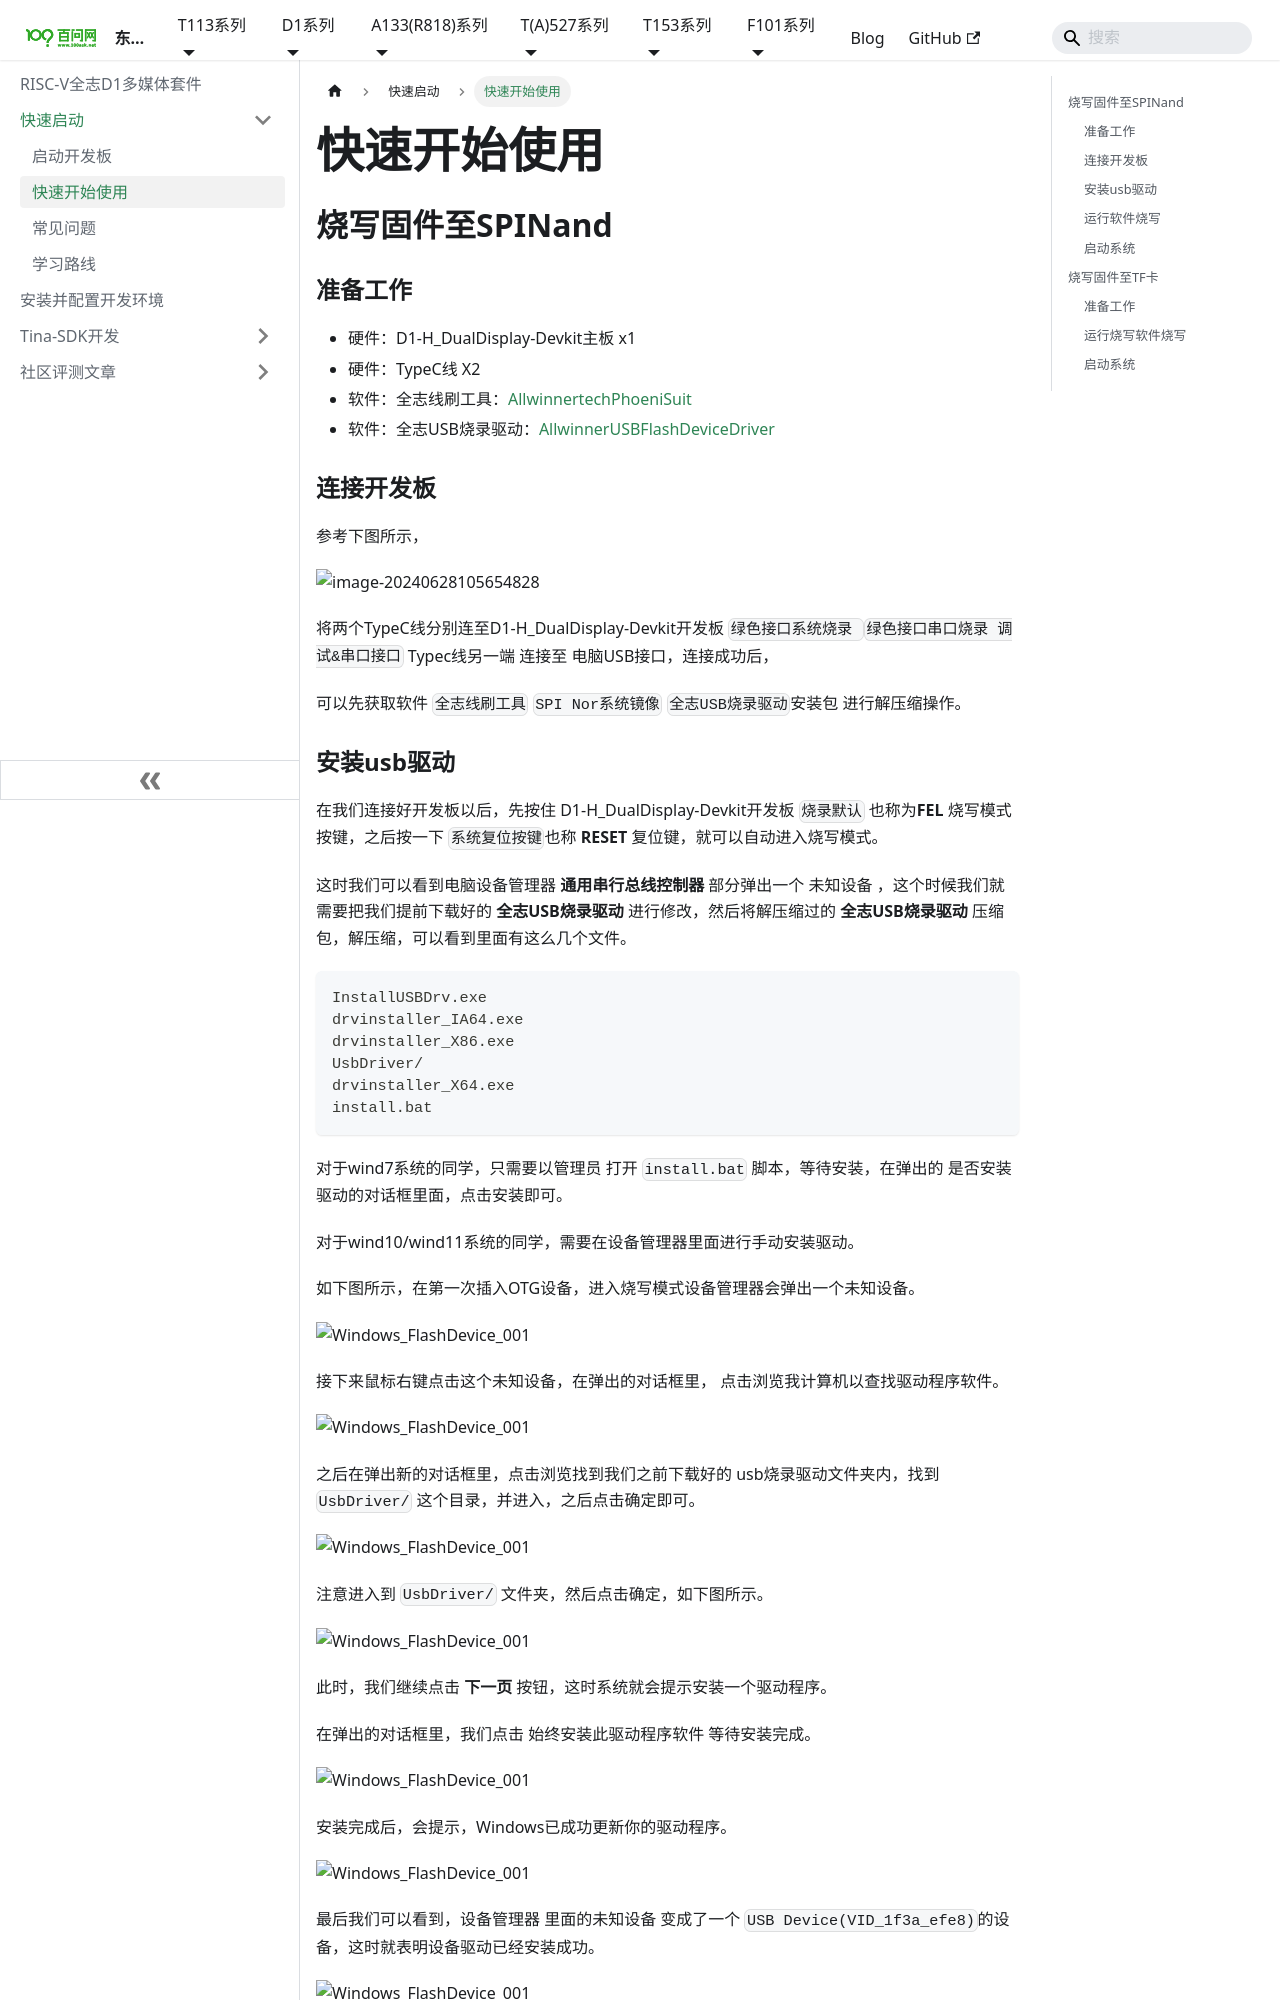

repository: 100askTeam/linuxboard-docs · page: docs/D1h-DualDisplay/part1/03-1_FlashSystem/index.html · generator: docusaurus

---
sidebar_position: 2
---
# 快速开始使用

## 烧写固件至SPINand
### 准备工作
* 硬件：D1-H_DualDisplay-Devkit主板 x1
* 硬件：TypeC线 X2
* 软件：全志线刷工具：[AllwinnertechPhoeniSuit](https://gitlab.com/dongshanpi/tools/-/raw/main/AllwinnertechPhoeniSuit.zip)
* 软件：全志USB烧录驱动：[AllwinnerUSBFlashDeviceDriver](https://gitlab.com/dongshanpi/tools/-/raw/main/AllwinnerUSBFlashDeviceDriver.zip)

### 连接开发板
参考下图所示，

![image-20240628105654828](images/image-20240628105654828.png)

将两个TypeC线分别连至D1-H_DualDisplay-Devkit开发板 `绿色接口系统烧录 ` `绿色接口串口烧录 调试&串口接口`  Typec线另一端 连接至 电脑USB接口，连接成功后，

可以先获取软件 `全志线刷工具` `SPI Nor系统镜像`  `全志USB烧录驱动`安装包 进行解压缩操作。

### 安装usb驱动
在我们连接好开发板以后，先按住 D1-H_DualDisplay-Devkit开发板 `烧录默认` 也称为**FEL** 烧写模式按键，之后按一下 `系统复位按键`也称 **RESET** 复位键，就可以自动进入烧写模式。

这时我们可以看到电脑设备管理器  **通用串行总线控制器** 部分弹出一个  未知设备 ，这个时候我们就需要把我们提前下载好的 **全志USB烧录驱动** 进行修改，然后将解压缩过的 **全志USB烧录驱动**  压缩包，解压缩，可以看到里面有这么几个文件。

```bash
InstallUSBDrv.exe
drvinstaller_IA64.exe
drvinstaller_X86.exe
UsbDriver/          
drvinstaller_X64.exe   
install.bat
```

对于wind7系统的同学，只需要以管理员 打开   `install.bat` 脚本，等待安装，在弹出的 是否安装驱动的对话框里面，点击安装即可。

对于wind10/wind11系统的同学，需要在设备管理器里面进行手动安装驱动。

如下图所示，在第一次插入OTG设备，进入烧写模式设备管理器会弹出一个未知设备。

![Windows_FlashDevice_001](https://photos.100ask.net/dongshanpi-docs/DongshanNezhaSTU/Windows_FlashDevice_001.png)

接下来鼠标右键点击这个未知设备，在弹出的对话框里， 点击浏览我计算机以查找驱动程序软件。

![Windows_FlashDevice_001](https://photos.100ask.net/dongshanpi-docs/DongshanNezhaSTU/Windows_FlashDevice_002.png)

之后在弹出新的对话框里，点击浏览找到我们之前下载好的 usb烧录驱动文件夹内，找到 `UsbDriver/` 这个目录，并进入，之后点击确定即可。

![Windows_FlashDevice_001](https://photos.100ask.net/dongshanpi-docs/DongshanNezhaSTU/Windows_FlashDevice_007.png)

注意进入到  `UsbDriver/`  文件夹，然后点击确定，如下图所示。

![Windows_FlashDevice_001](https://photos.100ask.net/dongshanpi-docs/DongshanNezhaSTU/Windows_FlashDevice_003.png)

此时，我们继续点击 **下一页** 按钮，这时系统就会提示安装一个驱动程序。 

在弹出的对话框里，我们点击 始终安装此驱动程序软件 等待安装完成。

![Windows_FlashDevice_001](https://photos.100ask.net/dongshanpi-docs/DongshanNezhaSTU/Windows_FlashDevice_004.png)

安装完成后，会提示，Windows已成功更新你的驱动程序。

![Windows_FlashDevice_001](https://photos.100ask.net/dongshanpi-docs/DongshanNezhaSTU/Windows_FlashDevice_005.png)


最后我们可以看到，设备管理器 里面的未知设备 变成了一个 `USB Device(VID_1f3a_efe8)`的设备，这时就表明设备驱动已经安装成功。

![Windows_FlashDevice_001](https://photos.100ask.net/dongshanpi-docs/DongshanNezhaSTU/Windows_FlashDevice_006.png)


### 运行软件烧写
将下载下来的全志线刷工具 **AllwinnertechPhoeniSuit** 解压缩，同时将**SPI Nand系统镜像**下载下来也进行解压缩。

解压后，得到一个 **tina_d1s-nezha_nor_uart0_nor.img** 镜像，是用于烧录到SPI NAND镜像得。另一个是**AllwinnertechPhoeniSuit**文件夹。

首先我们进入到 **AllwinnertechPhoeniSuit\AllwinnertechPhoeniSuitRelease20201225** 目录下 找到 **PhoenixSuit.exe** 双击运行。

打开软件后 软件主界面如下图所示

![PhoenixSuit_001](https://photos.100ask.net/dongshanpi-docs/DongshanNezhaSTU/PhoenixSuit_001.png)


	接下来 我们需要切换到 **一键刷机**窗口，如下图所示，点击红框标号1，在弹出的新窗口内，我们点击 红框2 **浏览** 找到我们刚才解压过的 SPI Nor 最小系统镜像  **tina_d1s-nezha_nor_uart0_nor.img** ，选中镜像后，点击红框3 **全盘擦除升级** ，最后点击红框4  **立即升级**。

	点击完成后，不需要理会 弹出的信息，这时 我们拿起已经连接好的开发板，先按住 **FEL** 烧写模式按键，之后按一下 **RESET** 系统复位键，就可以自动进入烧写模式并开始烧写。

![PhoenixSuit_002](https://photos.100ask.net/dongshanpi-docs/DongshanNezhaSTU/PhoenixSuit_002.png)


	烧写时会提示烧写进度条，烧写完成后 开发板会自己重启。

![PhoenixSuit_003](https://photos.100ask.net/dongshanpi-docs/DongshanNezhaSTU/PhoenixSuit_003.png)


### 启动系统

一般情况下，烧写成功后 都会自动重启 启动系统，此时我们进入到 串口终端，可以看到它的启动信息，等所有启动信息加载完成，输入 root 用户名即可登录烧写好的系统内。



## 烧写固件至TF卡

### 准备工作
* 硬件： D1-H_DualDisplay-Devkit主板 x1
* 硬件：USB Type-C线 x2
* 硬件：TF卡读卡器  x1
* 硬件：8GB以上的 Micro TF卡 x1
* 软件：Tina系统TF卡烧录工具: [PhoenixCard-V2.8](https://gitlab.com/dongshanpi/tools/-/raw/main/PhoenixCard-V2.8.zip)
* 软件：SDcard格式化工具：[SDCardFormatter5](https://gitlab.com/dongshanpi/tools/-/raw/main/SDCardFormatter5.0.1Setup.exe)
